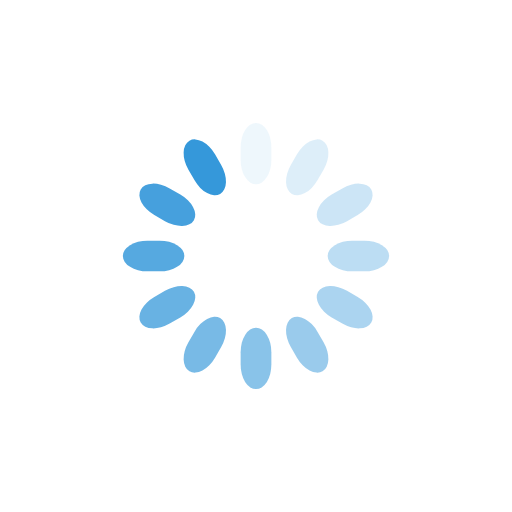
t = 0.00 s
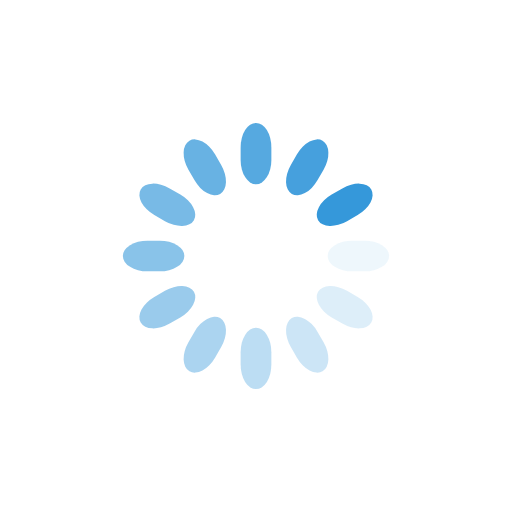
t = 0.25 s
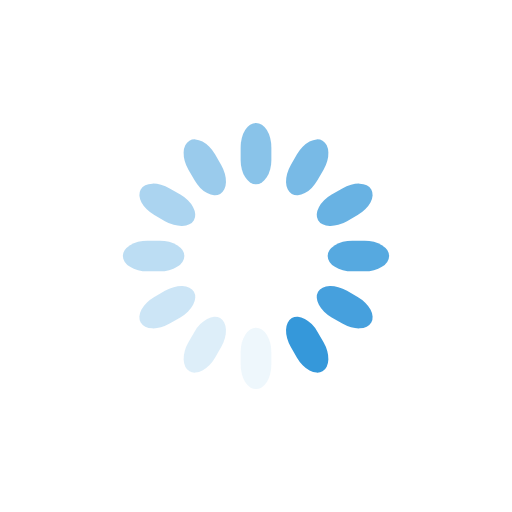
t = 0.50 s
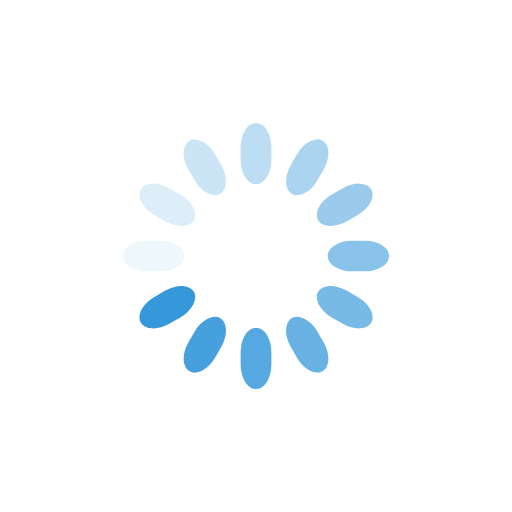
t = 0.75 s

The animated SVG that drew these frames (rendered in a browser with its animation timeline set to each time). Animation: 12 SMIL elements (animate=12); one cycle of 1.00 s, repeats indefinitely.

<svg class="lds-spinner" width="200px"  height="200px"  xmlns="http://www.w3.org/2000/svg" xmlns:xlink="http://www.w3.org/1999/xlink" viewBox="0 0 100 100" preserveAspectRatio="xMidYMid" style="background: none;"><g transform="rotate(0 50 50)">
  <rect x="47" y="24" rx="9.4" ry="4.8" width="6" height="12" fill="#3598da">
    <animate attributeName="opacity" values="1;0" keyTimes="0;1" dur="1s" begin="-0.9166666666666666s" repeatCount="indefinite"></animate>
  </rect>
</g><g transform="rotate(30 50 50)">
  <rect x="47" y="24" rx="9.4" ry="4.8" width="6" height="12" fill="#3598da">
    <animate attributeName="opacity" values="1;0" keyTimes="0;1" dur="1s" begin="-0.8333333333333334s" repeatCount="indefinite"></animate>
  </rect>
</g><g transform="rotate(60 50 50)">
  <rect x="47" y="24" rx="9.4" ry="4.8" width="6" height="12" fill="#3598da">
    <animate attributeName="opacity" values="1;0" keyTimes="0;1" dur="1s" begin="-0.75s" repeatCount="indefinite"></animate>
  </rect>
</g><g transform="rotate(90 50 50)">
  <rect x="47" y="24" rx="9.4" ry="4.8" width="6" height="12" fill="#3598da">
    <animate attributeName="opacity" values="1;0" keyTimes="0;1" dur="1s" begin="-0.6666666666666666s" repeatCount="indefinite"></animate>
  </rect>
</g><g transform="rotate(120 50 50)">
  <rect x="47" y="24" rx="9.4" ry="4.8" width="6" height="12" fill="#3598da">
    <animate attributeName="opacity" values="1;0" keyTimes="0;1" dur="1s" begin="-0.5833333333333334s" repeatCount="indefinite"></animate>
  </rect>
</g><g transform="rotate(150 50 50)">
  <rect x="47" y="24" rx="9.4" ry="4.8" width="6" height="12" fill="#3598da">
    <animate attributeName="opacity" values="1;0" keyTimes="0;1" dur="1s" begin="-0.5s" repeatCount="indefinite"></animate>
  </rect>
</g><g transform="rotate(180 50 50)">
  <rect x="47" y="24" rx="9.4" ry="4.8" width="6" height="12" fill="#3598da">
    <animate attributeName="opacity" values="1;0" keyTimes="0;1" dur="1s" begin="-0.4166666666666667s" repeatCount="indefinite"></animate>
  </rect>
</g><g transform="rotate(210 50 50)">
  <rect x="47" y="24" rx="9.4" ry="4.8" width="6" height="12" fill="#3598da">
    <animate attributeName="opacity" values="1;0" keyTimes="0;1" dur="1s" begin="-0.3333333333333333s" repeatCount="indefinite"></animate>
  </rect>
</g><g transform="rotate(240 50 50)">
  <rect x="47" y="24" rx="9.4" ry="4.8" width="6" height="12" fill="#3598da">
    <animate attributeName="opacity" values="1;0" keyTimes="0;1" dur="1s" begin="-0.25s" repeatCount="indefinite"></animate>
  </rect>
</g><g transform="rotate(270 50 50)">
  <rect x="47" y="24" rx="9.4" ry="4.8" width="6" height="12" fill="#3598da">
    <animate attributeName="opacity" values="1;0" keyTimes="0;1" dur="1s" begin="-0.16666666666666666s" repeatCount="indefinite"></animate>
  </rect>
</g><g transform="rotate(300 50 50)">
  <rect x="47" y="24" rx="9.4" ry="4.8" width="6" height="12" fill="#3598da">
    <animate attributeName="opacity" values="1;0" keyTimes="0;1" dur="1s" begin="-0.08333333333333333s" repeatCount="indefinite"></animate>
  </rect>
</g><g transform="rotate(330 50 50)">
  <rect x="47" y="24" rx="9.4" ry="4.8" width="6" height="12" fill="#3598da">
    <animate attributeName="opacity" values="1;0" keyTimes="0;1" dur="1s" begin="0s" repeatCount="indefinite"></animate>
  </rect>
</g></svg>